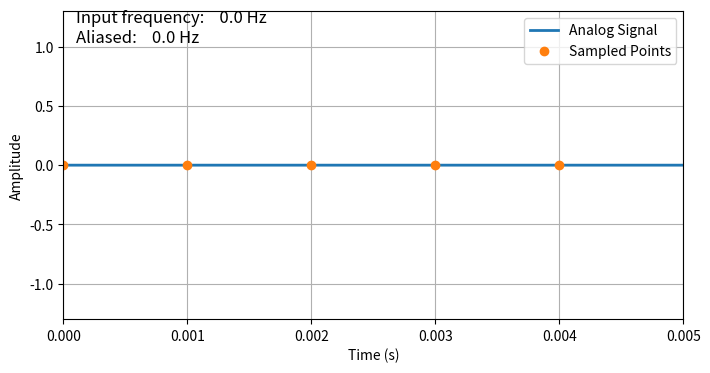

The script that saved this image:
import numpy as np
import matplotlib.pyplot as plt
from matplotlib.animation import FuncAnimation

# Sampling settings
fs = 1000               # sampling frequency (Hz)
Ts = 1 / fs

# Time axis for continuous signal
t_cont = np.linspace(0, 5e-3, 5000)    # dense grid (analog)
t_samp = np.arange(0, 5e-3, Ts)        # sample points

# Prepare figure
fig, ax = plt.subplots(figsize=(8, 4))
line_cont, = ax.plot([], [], lw=2, label="Analog Signal")
line_samp, = ax.plot([], [], 'o', label="Sampled Points")
text_label = ax.text(0.02, 0.9, "", transform=ax.transAxes, fontsize=12)

ax.set_xlim(0, 5e-3)
ax.set_ylim(-1.3, 1.3)
ax.set_xlabel("Time (s)")
ax.set_ylabel("Amplitude")
ax.grid(True)
ax.legend()

# Frequency sweep values (0 → 2*Nyquist)
f_vals = np.linspace(0, 2*(fs/2), 200)

def animate(i):
    f = f_vals[i]
    # True analog wave
    x_cont = np.sin(2*np.pi*f*t_cont)
    x_samp = np.sin(2*np.pi*f*t_samp)

    # Update plots
    line_cont.set_data(t_cont, x_cont)
    line_samp.set_data(t_samp, x_samp)

    # Aliased frequency:
    # folding around Nyquist
    f_alias = abs((f + fs/2) % fs - fs/2)

    text_label.set_text(f"Input frequency: {f:6.1f} Hz\nAliased: {f_alias:6.1f} Hz")

    return line_cont, line_samp, text_label

ani = FuncAnimation(fig, animate, frames=len(f_vals), interval=50, blit=True)

plt.show()
